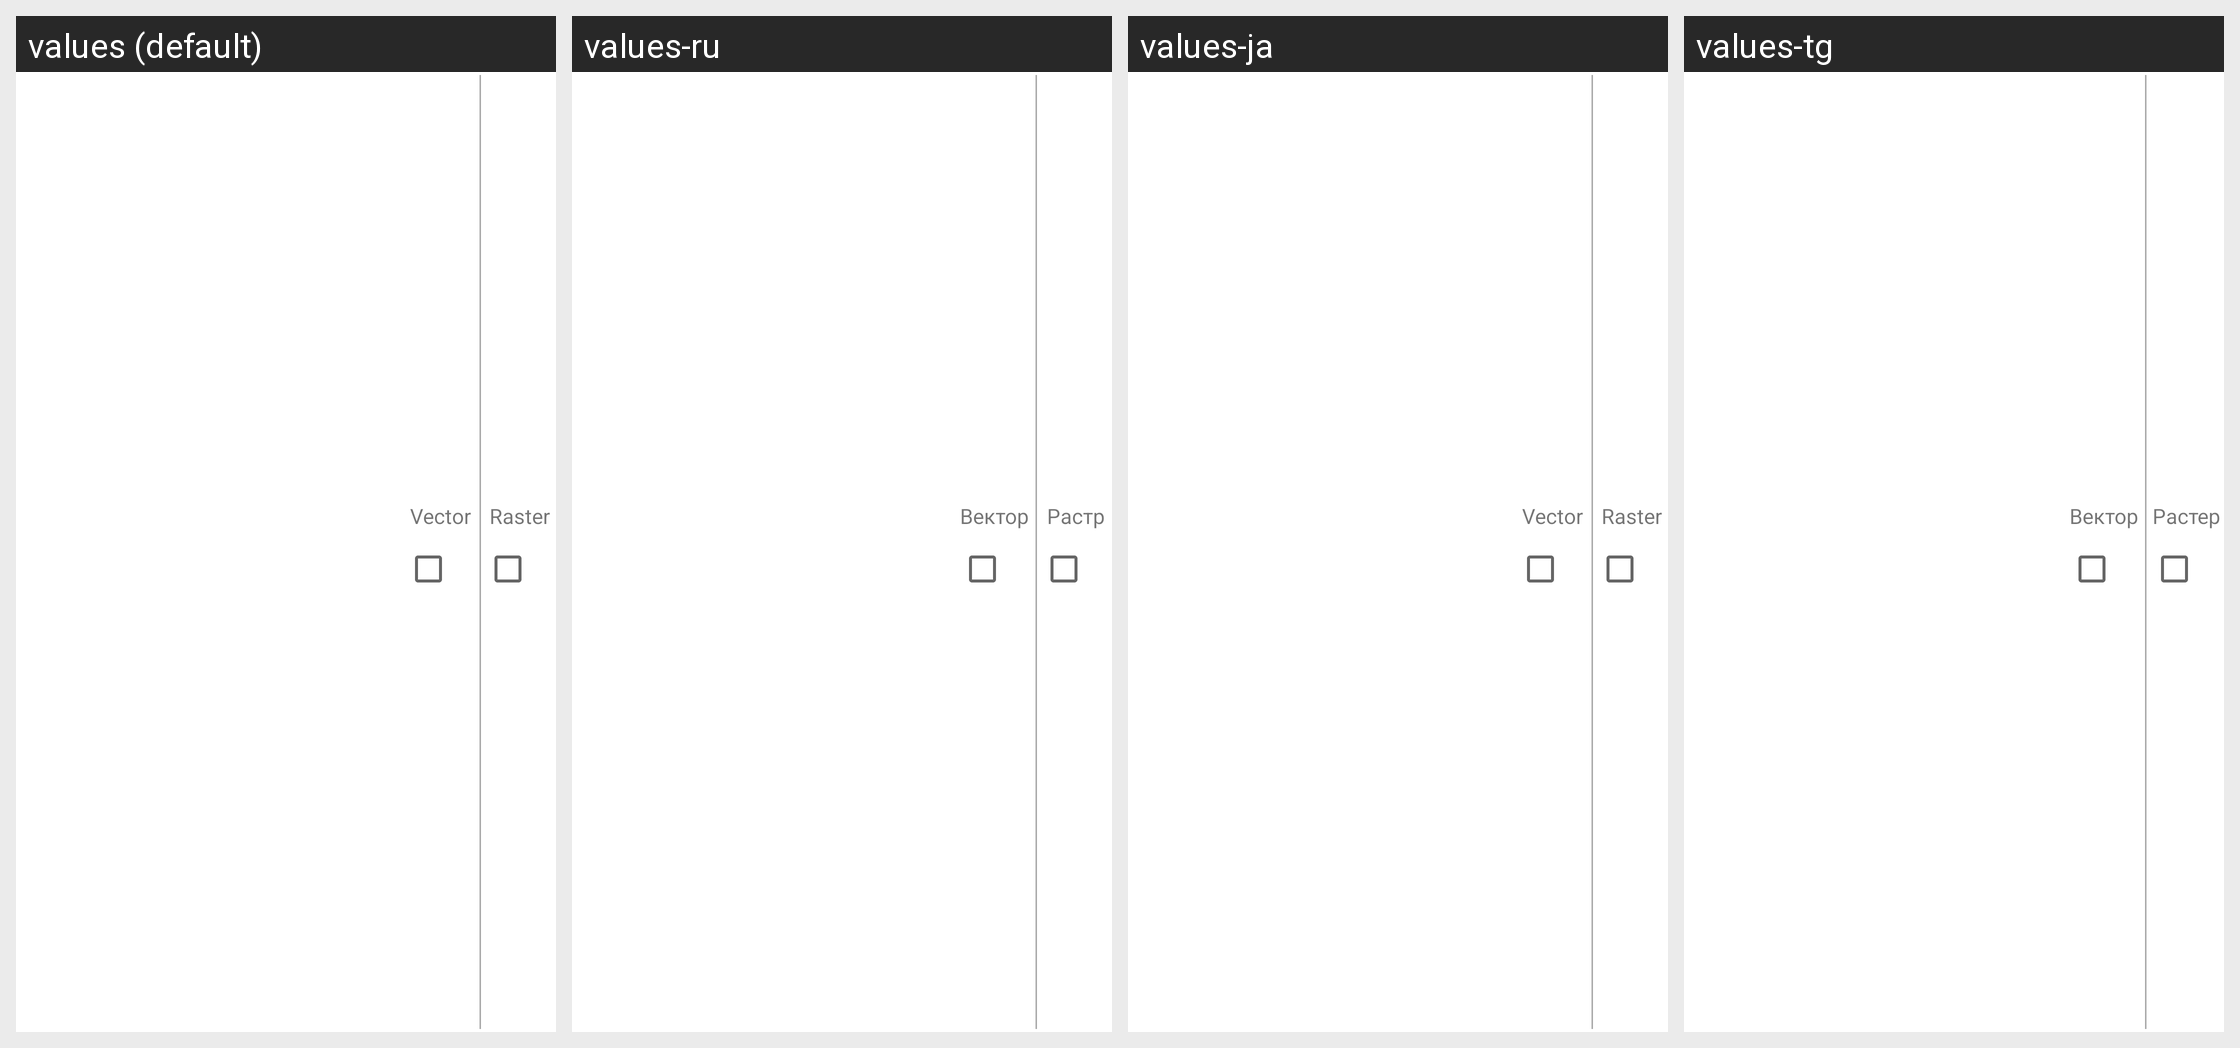

Strings drawn on this Android screen and how each of the app's shown locales translates them:
Android screen res/layout/layout_ngwlayer_doublecheck_row.xml rendered under 4 locales, left to right: values (default), values-ru, values-ja, values-tg. Device: Nexus 5 (rendered at 1080×1920; each locale shown at half size, 540×960, under a caption strip naming it); theme Theme.MaterialComponents.DayNight.NoActionBar.
Other locales in the repository, not shown: values-cs, values-de, values-fr, values-hi, values-pt-rBR, values-uk.
Strings drawn on this screen, with the default value and each locale's value (text and hints the layout hard-codes, and strings that could not be matched under every locale, appear in the picture but are not listed):

vector
  values: Vector
  values-ru: Вектор
  values-ja: Vector
  values-tg: Вектор

raster
  values: Raster
  values-ru: Растр
  values-ja: Raster
  values-tg: Растер
